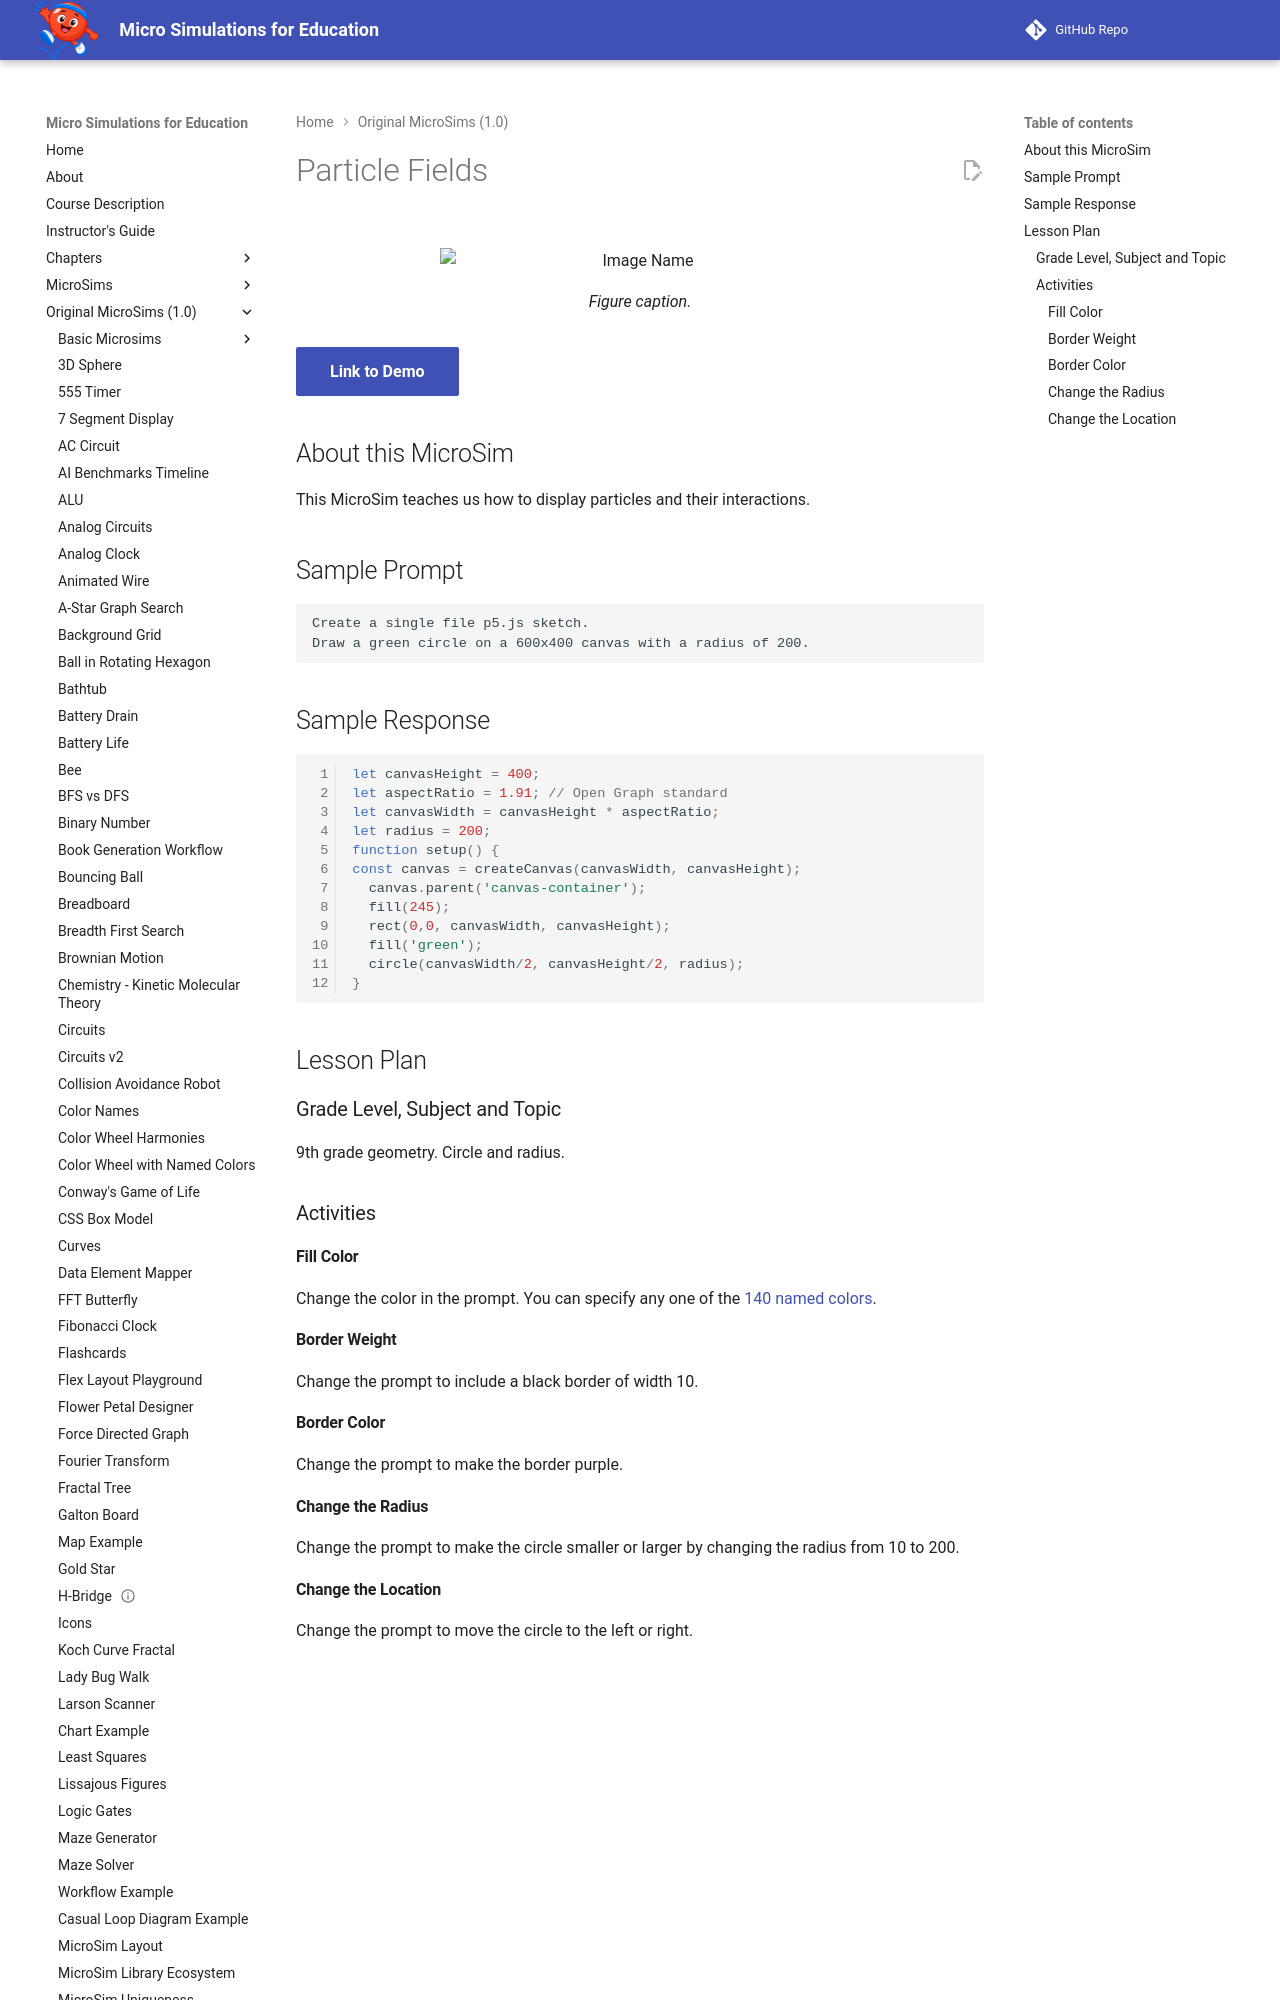

repository: dmccreary/microsims · page: microsims-old/particle-fields/index.html · generator: mkdocs

---
title: Particle Fields
description: This MicroSim teaches us how to display particles and their interactions.
quality_score: 42
social:
   cards: false
---
# Particle Fields

<figure markdown>
   ![Image Name](./image.png){ width="400" }
   <figcaption>Figure caption.</figcaption>
</figure>

[Link to Demo](./particle-fields.html){ .md-button .md-button--primary }

## About this MicroSim

This MicroSim teaches us how to display particles and their interactions.

## Sample Prompt

```linenums="0"
Create a single file p5.js sketch.
Draw a green circle on a 600x400 canvas with a radius of 200.
```
